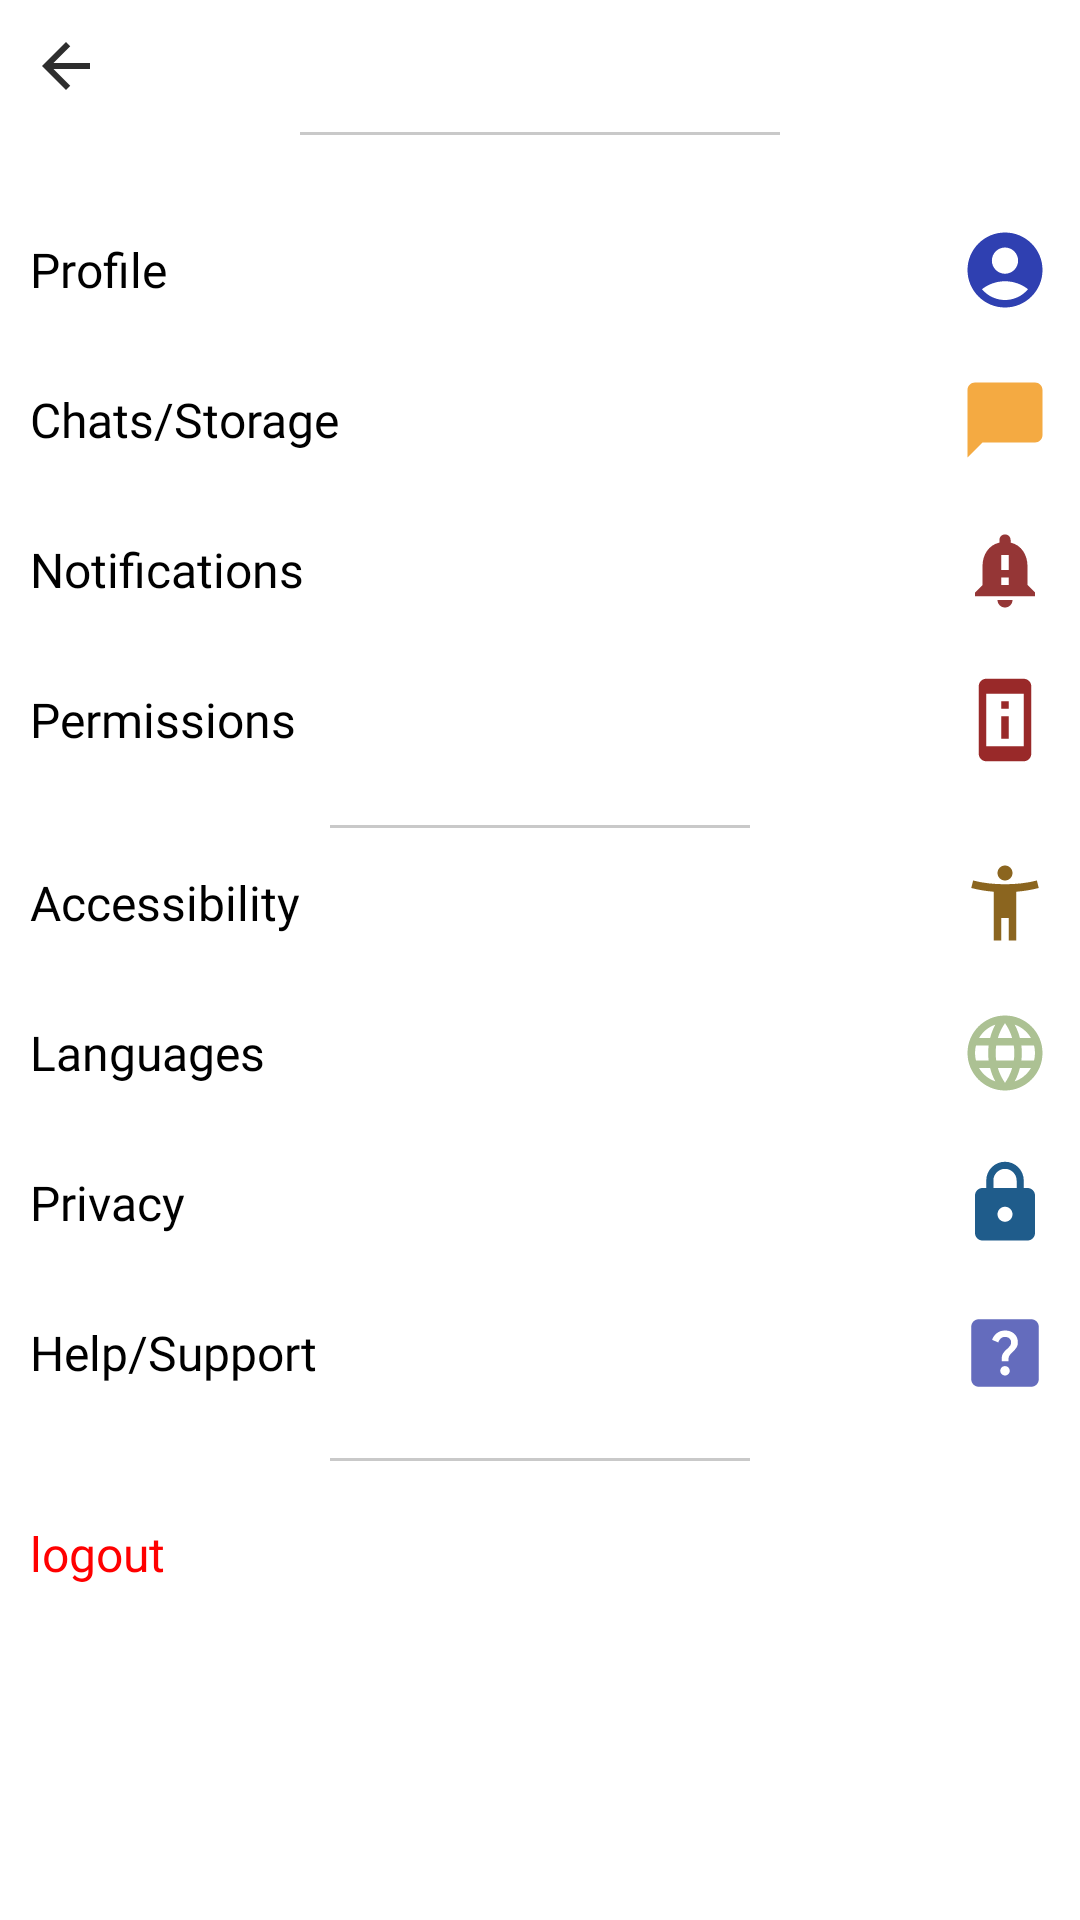

The Android layout XML behind this screen, and the referenced resources:
<!-- AndroidManifest.xml: application theme Theme.TapTap -->
<!-- res/layout/activity_settings.xml -->
<?xml version="1.0" encoding="utf-8"?>
<RelativeLayout xmlns:android="http://schemas.android.com/apk/res/android"
    xmlns:app="http://schemas.android.com/apk/res-auto"
    xmlns:tools="http://schemas.android.com/tools"
    android:layout_width="match_parent"
    android:layout_height="match_parent"
    android:background="@color/white"
    tools:context=".views.MessageActivity">

    <LinearLayout
        android:id="@+id/proHead"
        android:layout_alignParentTop="true"
        android:layout_width="match_parent"
        android:layout_height="wrap_content"
        android:weightSum="100"
        android:orientation="horizontal"
        android:padding="10dp">

        <ImageView
            android:id="@+id/bckBtn"
            android:layout_width="wrap_content"
            android:layout_height="wrap_content"
            android:background="@drawable/baseline_arrow_back_24"
            android:backgroundTint="@color/complimentary"
            android:layout_gravity="center"/>

    </LinearLayout>

    <View
        android:id="@+id/mainDiv"
        android:layout_width="match_parent"
        android:layout_height="1dp"
        android:layout_marginRight="100dp"
        android:layout_marginLeft="100dp"
        android:background="#80949494"
        android:layout_marginBottom="20dp"
        android:layout_below="@id/proHead"/>

    <ScrollView
        android:layout_width="match_parent"
        android:layout_height="match_parent"
        android:overScrollMode="never"
        android:scrollbars="vertical"
        tools:layout_editor_absoluteX="-82dp"
        tools:layout_editor_absoluteY="246dp"
        android:layout_below="@id/mainDiv">

        <LinearLayout
            android:id="@+id/maccount"
            android:layout_width="match_parent"
            android:layout_height="wrap_content"
            android:layout_below="@+id/proHead"
            android:orientation="vertical"
            android:padding="10dp">

            <TextView
                android:id="@+id/profile"
                android:layout_width="match_parent"
                android:layout_height="wrap_content"
                android:background="@color/white"
                android:drawableEnd="@drawable/baseline_account_circle_24"
                android:fontFamily="@font/lato_bold"
                android:gravity="center"
                android:text="Profile"
                android:layout_marginBottom="20dp"
                android:textAlignment="textStart"
                android:textColor="@color/black"
                android:textSize="16sp"
                tools:ignore="RtlCompat" />

            <TextView
                android:id="@+id/CS"
                android:layout_width="match_parent"
                android:layout_height="wrap_content"
                android:background="@color/white"
                android:drawableEnd="@drawable/baseline_chat_bubble_24"
                android:fontFamily="@font/lato_bold"
                android:gravity="center"
                android:text="Chats/Storage"
                android:layout_marginBottom="20dp"
                android:textAlignment="textStart"
                android:textColor="@color/black"
                android:textSize="16sp"
                tools:ignore="RtlCompat" />

            <TextView
                android:id="@+id/notification"
                android:layout_width="match_parent"
                android:layout_height="wrap_content"
                android:background="@color/white"
                android:drawableEnd="@drawable/baseline_notification_important_24"
                android:fontFamily="@font/lato_bold"
                android:gravity="center"
                android:text="Notifications"
                android:layout_marginBottom="20dp"
                android:textAlignment="textStart"
                android:textColor="@color/black"
                android:textSize="16sp"
                tools:ignore="RtlCompat" />

            <TextView
                android:id="@+id/permissions"
                android:layout_width="match_parent"
                android:layout_height="wrap_content"
                android:background="@color/white"
                android:drawableEnd="@drawable/baseline_perm_device_information_24"
                android:fontFamily="@font/lato_bold"
                android:gravity="center"
                android:text="Permissions"
                android:layout_marginBottom="20dp"
                android:textAlignment="textStart"
                android:textColor="@color/black"
                android:textSize="16sp"
                tools:ignore="RtlCompat" />

            <View
                android:layout_width="match_parent"
                android:layout_height="1dp"
                android:layout_marginLeft="100dp"
                android:layout_marginRight="100dp"
                android:layout_marginBottom="10dp"
                android:background="#80949494" />

            <TextView
                android:id="@+id/access"
                android:layout_width="match_parent"
                android:layout_height="wrap_content"
                android:layout_marginBottom="20dp"
                android:background="@color/white"
                android:drawableEnd="@drawable/baseline_accessibility_new_24"
                android:fontFamily="@font/lato_bold"
                android:gravity="center"
                android:text="Accessibility"
                android:textAlignment="textStart"
                android:textColor="@color/black"
                android:textSize="16sp"
                tools:ignore="RtlCompat" />

            <TextView
                android:id="@+id/lang"
                android:layout_width="match_parent"
                android:layout_height="wrap_content"
                android:layout_marginBottom="20dp"
                android:background="@color/white"
                android:drawableEnd="@drawable/baseline_language_24"
                android:fontFamily="@font/lato_bold"
                android:gravity="center"
                android:text="Languages"
                android:textAlignment="textStart"
                android:textColor="@color/black"
                android:textSize="16sp"
                tools:ignore="RtlCompat" />

            <TextView
                android:id="@+id/privacy"
                android:layout_width="match_parent"
                android:layout_height="wrap_content"
                android:layout_marginBottom="20dp"
                android:background="@color/white"
                android:drawableEnd="@drawable/baseline_lock_24"
                android:fontFamily="@font/lato_bold"
                android:gravity="center"
                android:text="Privacy"
                android:textAlignment="textStart"
                android:textColor="@color/black"
                android:textSize="16sp"
                tools:ignore="RtlCompat" />


            <TextView
                android:id="@+id/Help"
                android:layout_width="match_parent"
                android:layout_height="wrap_content"
                android:layout_marginBottom="20dp"
                android:background="@color/white"
                android:drawableEnd="@drawable/baseline_help_center_24"
                android:fontFamily="@font/lato_bold"
                android:gravity="center"
                android:text="Help/Support"
                android:textAlignment="textStart"
                android:textColor="@color/black"
                android:textSize="16sp"
                tools:ignore="RtlCompat" />

            <View
                android:id="@+id/divider4"
                android:layout_width="match_parent"
                android:layout_height="1dp"
                android:layout_marginLeft="100dp"
                android:layout_marginRight="100dp"
                android:layout_marginBottom="20dp"
                android:background="#80949494" />

            <TextView
                android:id="@+id/logout"
                android:layout_width="match_parent"
                android:layout_height="wrap_content"
                android:layout_marginBottom="10dp"
                android:background="@color/white"
                android:drawableEnd="@drawable/baseline_keyboard_arrow_right_24"
                android:fontFamily="@font/lato_italic"
                android:gravity="center"
                android:text="logout"
                android:textAlignment="textStart"
                android:textColor="@color/warning"
                android:textSize="16sp"
                tools:ignore="RtlCompat" />

        </LinearLayout>

    </ScrollView>

</RelativeLayout>
<!-- resources referenced by this layout -->
<resources>
  <color name="black">#FF000000</color>
  <color name="complimentary">#2e2e2e</color>
  <color name="warning">#ff0000</color>
  <color name="white">#FFFFFFFF</color>
  <!-- drawable baseline_accessibility_new_24 (drawable) -->
  <vector android:height="30dp" android:tint="#8B651F"
      android:viewportHeight="24" android:viewportWidth="24"
      android:width="30dp" xmlns:android="http://schemas.android.com/apk/res/android">
      <path android:fillColor="@android:color/white" android:pathData="M20.5,6c-2.61,0.7 -5.67,1 -8.5,1s-5.89,-0.3 -8.5,-1L3,8c1.86,0.5 4,0.83 6,1v13h2v-6h2v6h2V9c2,-0.17 4.14,-0.5 6,-1l-0.5,-2zM12,6c1.1,0 2,-0.9 2,-2s-0.9,-2 -2,-2 -2,0.9 -2,2 0.9,2 2,2z"/>
  </vector>
  <!-- drawable baseline_account_circle_24 (drawable) -->
  <vector android:height="30dp" android:tint="#2F40B1"
      android:viewportHeight="24" android:viewportWidth="24"
      android:width="30dp" xmlns:android="http://schemas.android.com/apk/res/android">
      <path android:fillColor="@android:color/white" android:pathData="M12,2C6.48,2 2,6.48 2,12s4.48,10 10,10s10,-4.48 10,-10S17.52,2 12,2zM12,6c1.93,0 3.5,1.57 3.5,3.5S13.93,13 12,13s-3.5,-1.57 -3.5,-3.5S10.07,6 12,6zM12,20c-2.03,0 -4.43,-0.82 -6.14,-2.88C7.55,15.8 9.68,15 12,15s4.45,0.8 6.14,2.12C16.43,19.18 14.03,20 12,20z"/>
  </vector>
  <!-- drawable baseline_arrow_back_24 (drawable) -->
  <vector android:autoMirrored="true" android:height="24dp"
      android:tint="@color/accent1" android:viewportHeight="24"
      android:viewportWidth="24" android:width="24dp" xmlns:android="http://schemas.android.com/apk/res/android">
      <path android:fillColor="@android:color/white" android:pathData="M20,11H7.83l5.59,-5.59L12,4l-8,8 8,8 1.41,-1.41L7.83,13H20v-2z"/>
  </vector>
  <!-- drawable baseline_chat_bubble_24 (drawable) -->
  <vector android:height="30dp" android:tint="@color/primary"
      android:viewportHeight="24" android:viewportWidth="24"
      android:width="30dp" xmlns:android="http://schemas.android.com/apk/res/android">
      <path android:fillColor="@android:color/white" android:pathData="M20,2H4c-1.1,0 -2,0.9 -2,2v18l4,-4h14c1.1,0 2,-0.9 2,-2V4c0,-1.1 -0.9,-2 -2,-2z"/>
  </vector>
  <!-- drawable baseline_notification_important_24 (drawable) -->
  <vector android:height="30dp" android:tint="#953636"
      android:viewportHeight="24" android:viewportWidth="24"
      android:width="30dp" xmlns:android="http://schemas.android.com/apk/res/android">
      <path android:fillColor="@android:color/white" android:pathData="M18,16v-5c0,-3.07 -1.64,-5.64 -4.5,-6.32L13.5,4c0,-0.83 -0.67,-1.5 -1.5,-1.5s-1.5,0.67 -1.5,1.5v0.68C7.63,5.36 6,7.92 6,11v5l-2,2v1h16v-1l-2,-2zM13,16h-2v-2h2v2zM13,12h-2L11,8h2v4zM12,22c1.1,0 2,-0.9 2,-2h-4c0,1.1 0.89,2 2,2z"/>
  </vector>
  <!-- drawable baseline_perm_device_information_24 (drawable) -->
  <vector android:height="30dp" android:tint="#992929"
      android:viewportHeight="24" android:viewportWidth="24"
      android:width="30dp" xmlns:android="http://schemas.android.com/apk/res/android">
      <path android:fillColor="@android:color/white" android:pathData="M13,7h-2v2h2L13,7zM13,11h-2v6h2v-6zM17,1.01L7,1c-1.1,0 -2,0.9 -2,2v18c0,1.1 0.9,2 2,2h10c1.1,0 2,-0.9 2,-2L19,3c0,-1.1 -0.9,-1.99 -2,-1.99zM17,19L7,19L7,5h10v14z"/>
  </vector>
  <style name="Theme.TapTap" parent="Base.Theme.TapTap" />
  <color name="accent1">#949494</color>
  <color name="primary">#F4AA42</color>
  <style name="Base.Theme.TapTap" parent="Theme.AppCompat.Light.NoActionBar">
          
          <item name="colorPrimary">@color/accent2</item>
          <item name="colorPrimaryVariant">@color/accent2</item>
          <item name="android:statusBarColor">@color/accent2</item>
      </style>
  <color name="accent2">#f5f5f5</color>
</resources>
